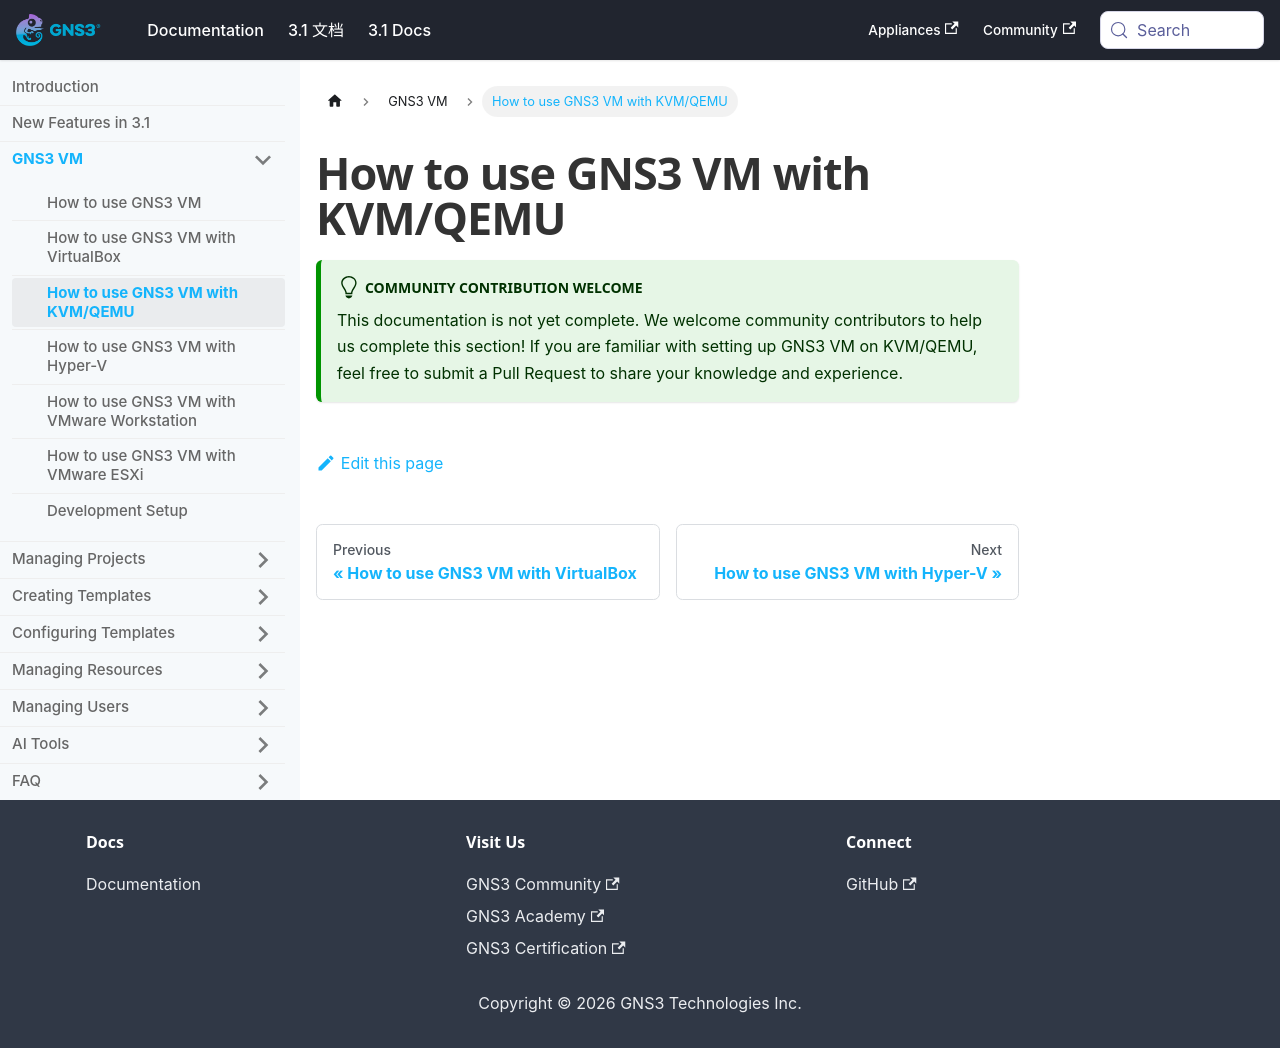

repository: mother/gns3-docs · page: docs-3.1-en/gns3-vm/kvm-usage.html · generator: docusaurus

---
title: How to use GNS3 VM with KVM/QEMU
---

# How to use GNS3 VM with KVM/QEMU

:::tip Community Contribution Welcome

This documentation is not yet complete. We welcome community contributors to help us complete this section! If you are familiar with setting up GNS3 VM on KVM/QEMU, feel free to submit a Pull Request to share your knowledge and experience.

:::
